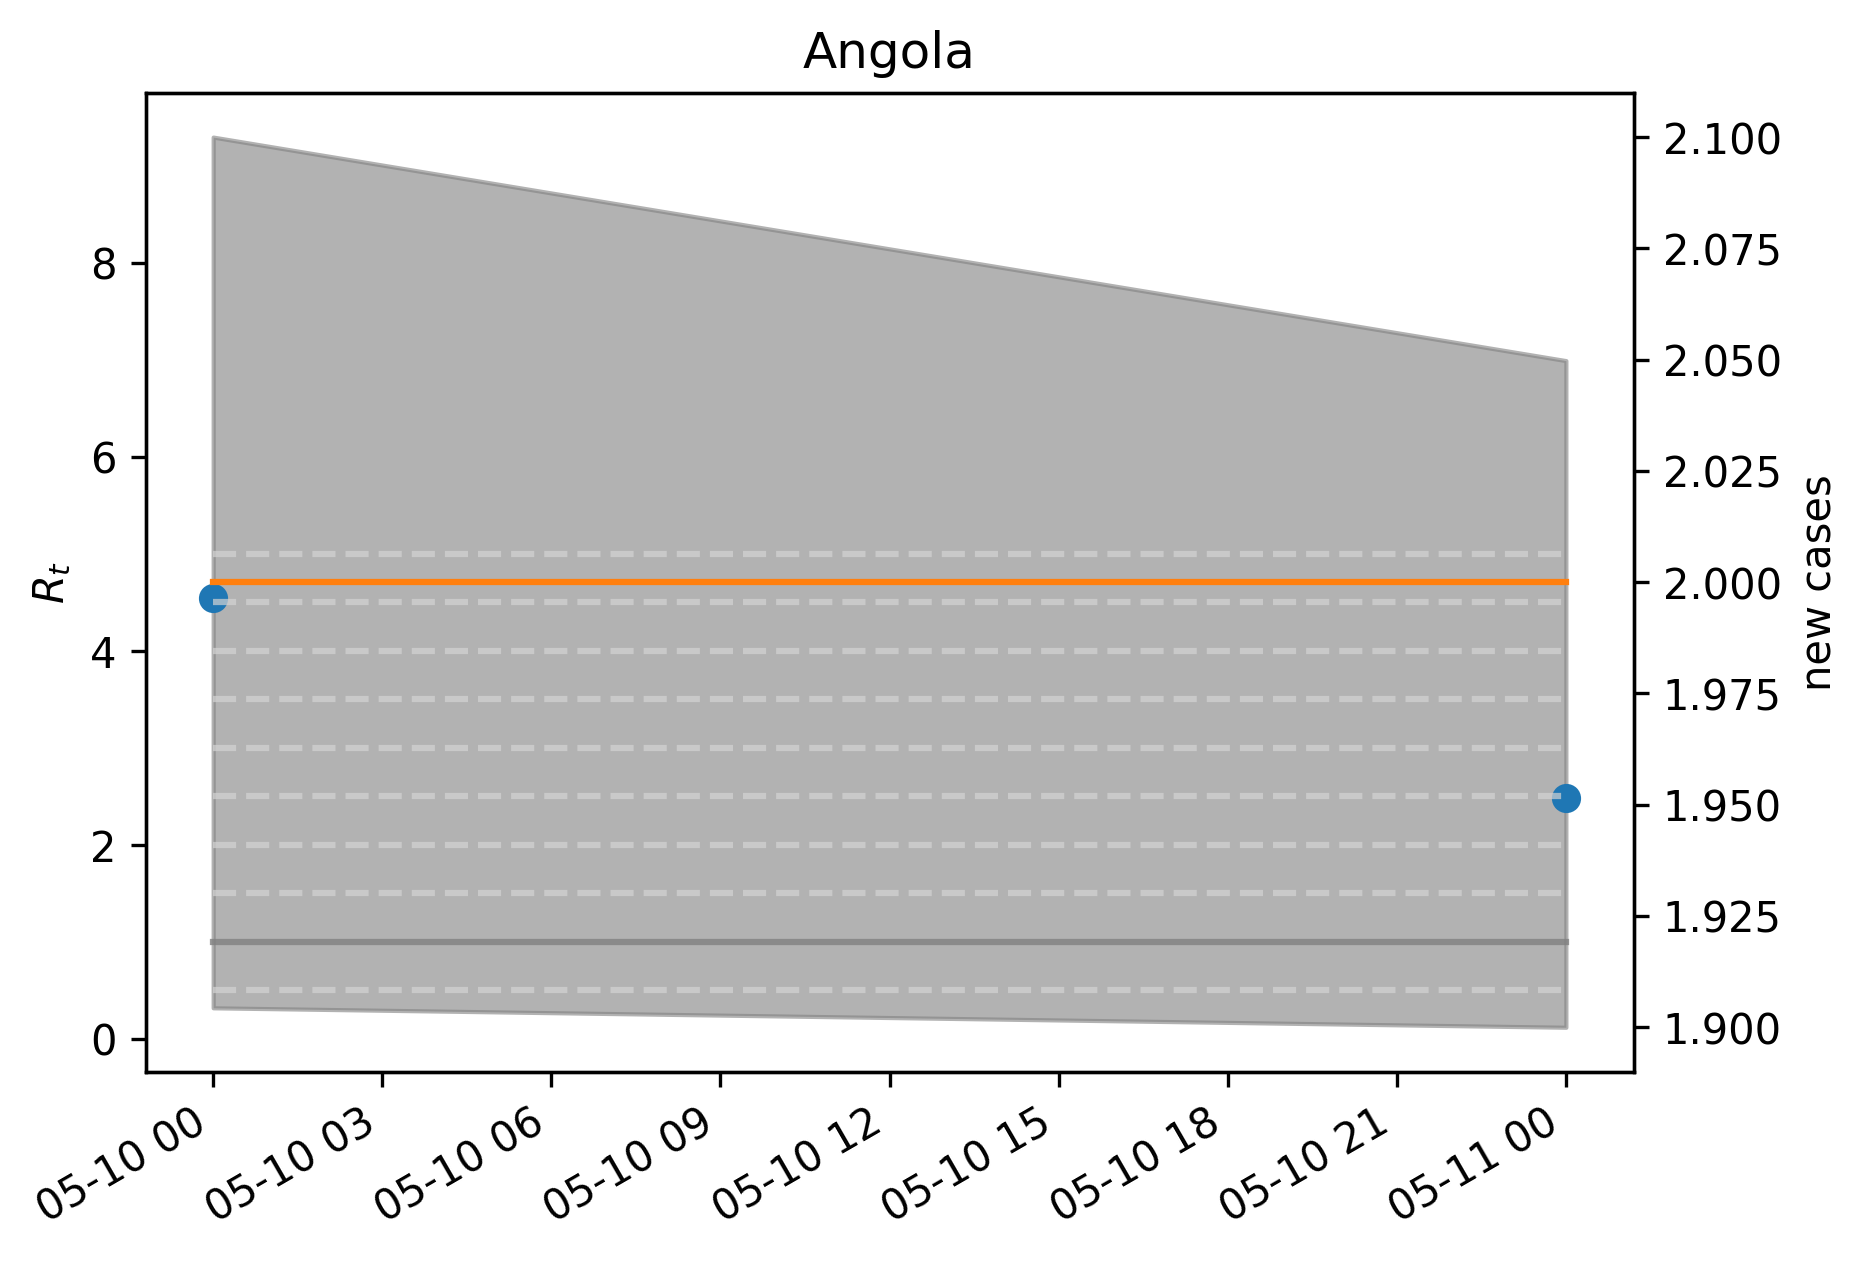

The data file committed next to this chart (first rows):
, median, lower, upper, cases, one, hl0.5, hl1.5, hl2.0, hl2.5, hl3.0, hl3.5, hl4.0, hl4.5, hl5.0
2020-05-10, 4.549, 0.3206, 9.299, 2.0, 1, 0.5, 1.5, 2.0, 2.5, 3.0, 3.5, 4.0, 4.5, 5.0
2020-05-11, 2.485, 0.1202, 6.994, 2.0, 1, 0.5, 1.5, 2.0, 2.5, 3.0, 3.5, 4.0, 4.5, 5.0
